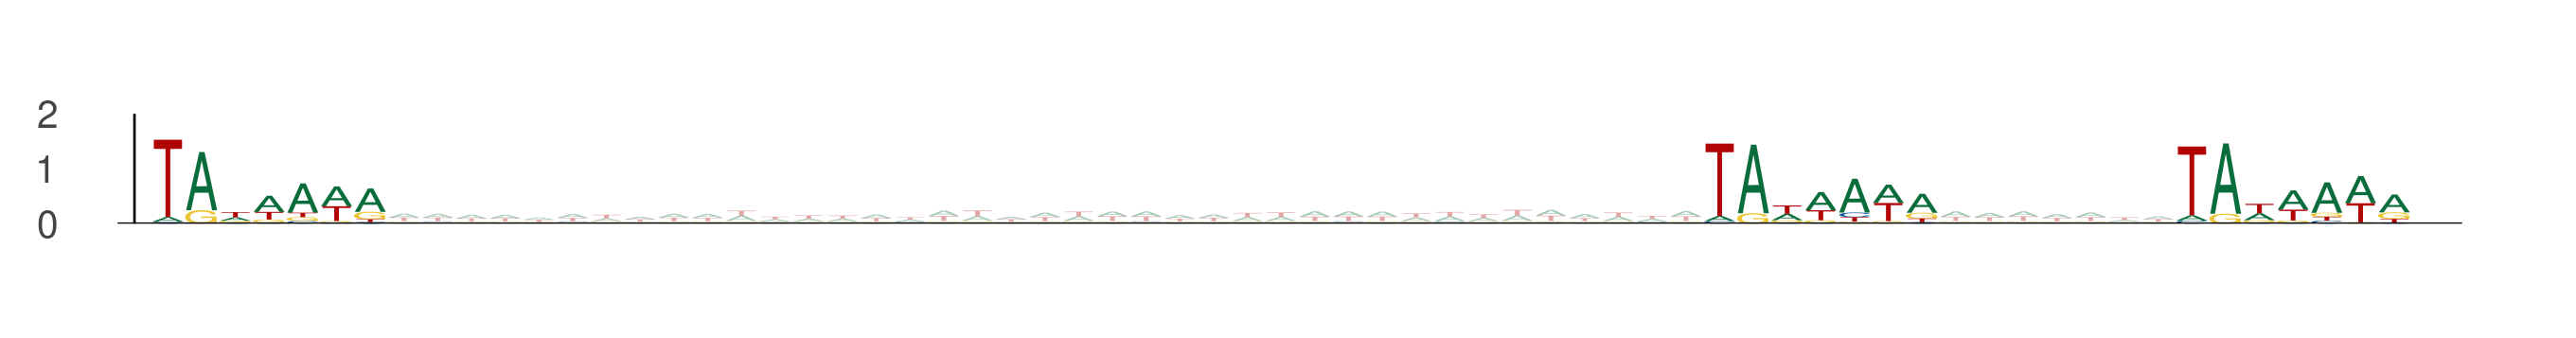

Values plotted in this chart, from the file beside it:
seq_index, start_position, end_position, is_reversed_complement
1089, 81, 88, 0
1089, 127, 134, 0
1089, 141, 148, 0
1089, 84, 91, 0
1089, 130, 137, 0
1089, 144, 151, 0
58, 23, 30, 0
58, 69, 76, 0
58, 83, 90, 0
13270, 67, 74, 0
13270, 113, 120, 0
13270, 127, 134, 0
1373, 67, 74, 0
1373, 113, 120, 0
1373, 127, 134, 0
8914, 18, 25, 0
8914, 64, 71, 0
8914, 78, 85, 0
6763, 7, 14, 0
6763, 53, 60, 0
6763, 67, 74, 0
4952, 78, 85, 0
4952, 124, 131, 0
4952, 138, 145, 0
4086, 79, 86, 0
4086, 125, 132, 0
4086, 139, 146, 0
5712, 84, 91, 0
5712, 130, 137, 0
5712, 144, 151, 0
4792, 29, 36, 0
4792, 75, 82, 0
4792, 89, 96, 0
3527, 42, 49, 0
3527, 88, 95, 0
3527, 102, 109, 0
13444, 63, 70, 0
13444, 109, 116, 0
13444, 123, 130, 0
12617, 1, 8, 0
12617, 47, 54, 0
12617, 61, 68, 0
1154, 68, 75, 0
1154, 114, 121, 0
1154, 128, 135, 0
4905, 91, 98, 0
4905, 137, 144, 0
4905, 151, 158, 0
12540, 68, 75, 0
12540, 114, 121, 0
12540, 128, 135, 0
728, 86, 93, 0
728, 132, 139, 0
728, 146, 153, 0
13225, 21, 28, 0
13225, 67, 74, 0
13225, 81, 88, 0
8071, 86, 93, 0
8071, 132, 139, 0
8071, 146, 153, 0
... 690 more rows
